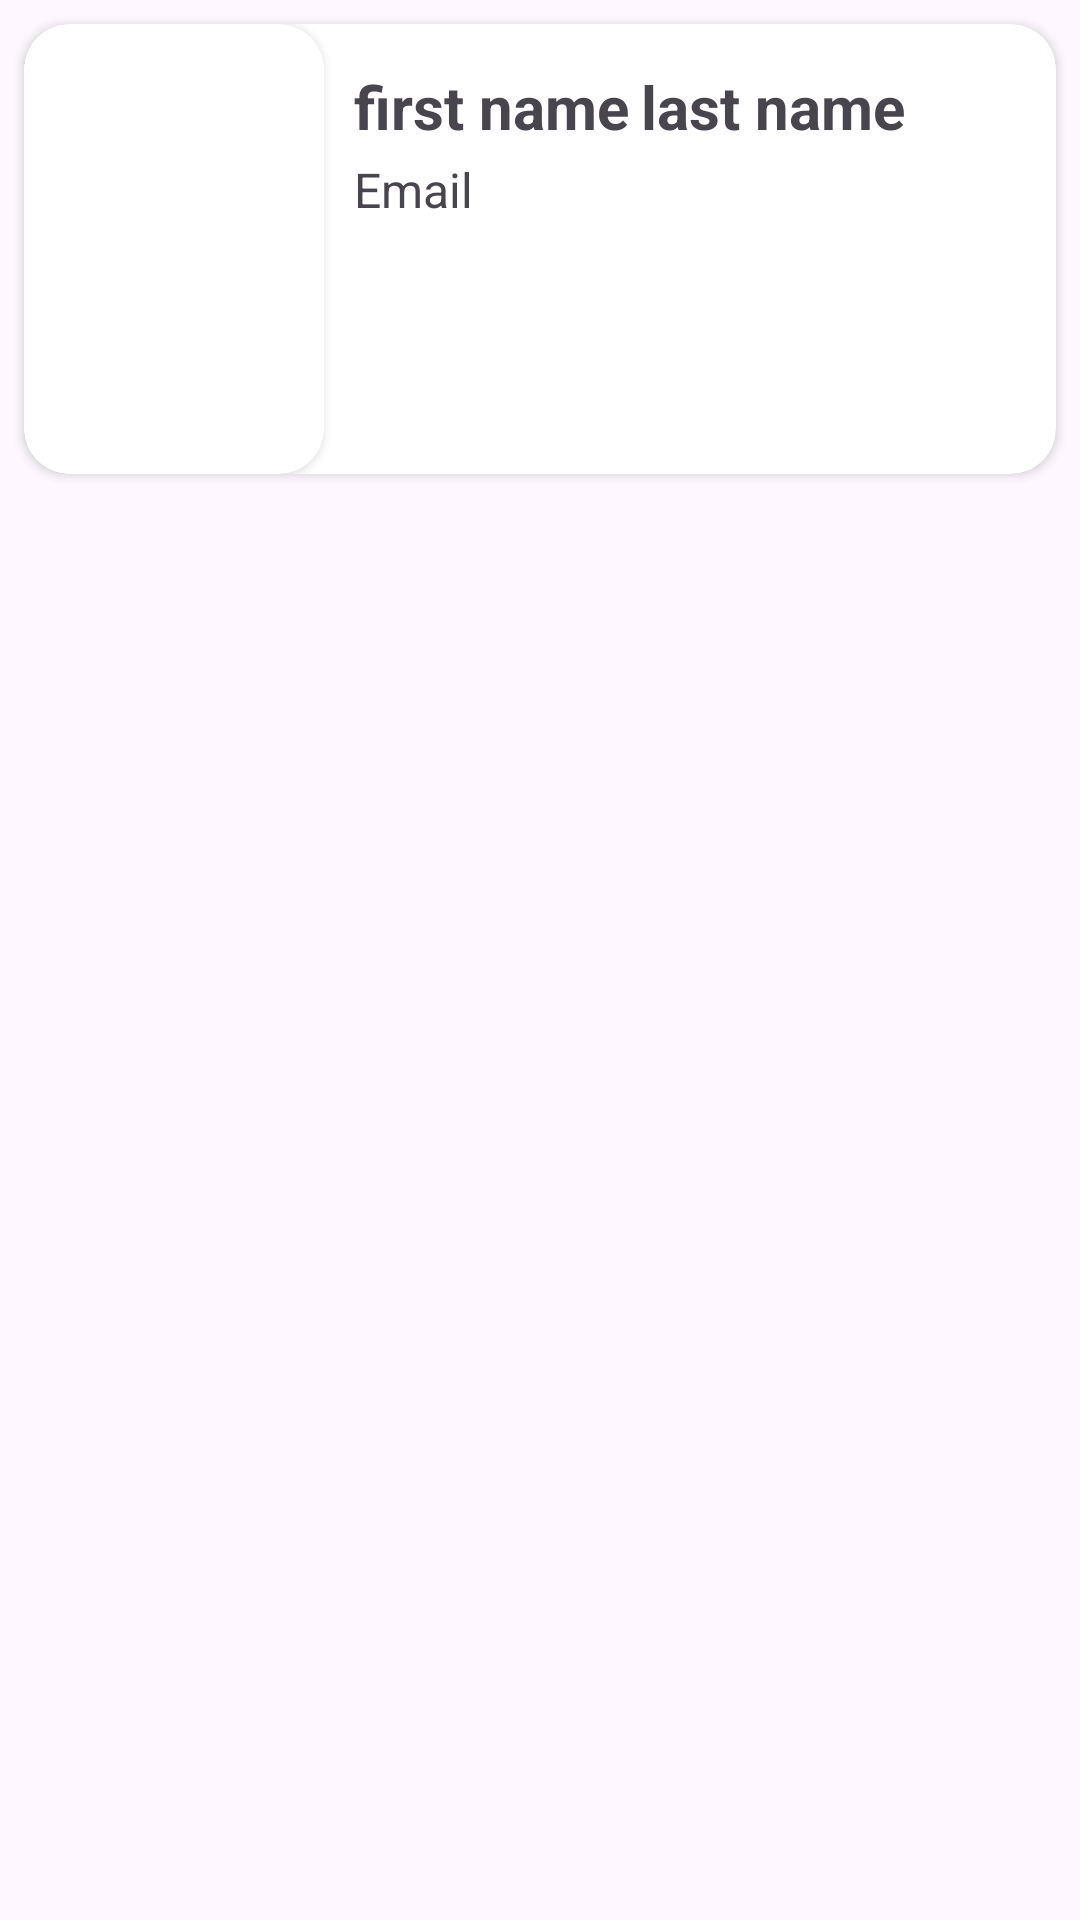

The Android layout XML behind this screen, and the referenced resources:
<!-- AndroidManifest.xml: application theme Theme.Assignment_Easy_Sale -->
<!-- res/layout/rv_user.xml -->
<?xml version="1.0" encoding="utf-8"?>
<LinearLayout xmlns:android="http://schemas.android.com/apk/res/android"
    xmlns:app="http://schemas.android.com/apk/res-auto"
    android:layout_width="match_parent"
    android:layout_height="wrap_content"
    android:orientation="vertical">

    <androidx.cardview.widget.CardView
        android:layout_width="match_parent"
        android:layout_height="wrap_content"
        android:layout_margin="8dp"
        android:addStatesFromChildren="false"
        android:animationCache="false"
        android:padding="8dp"
        android:visibility="visible"
        app:cardBackgroundColor="#FFFFFF"
        app:cardCornerRadius="15dp">

        <LinearLayout
            android:layout_width="match_parent"
            android:layout_height="wrap_content"
            android:orientation="horizontal">

            <androidx.cardview.widget.CardView
                android:layout_width="wrap_content"
                android:layout_height="wrap_content"
                app:cardCornerRadius="15dp"
                android:layout_gravity="center">

                <ImageView
                    android:id="@+id/RVImageView"
                    android:layout_width="100dp"
                    android:layout_height="150dp"
                    android:scaleType="centerCrop" />
            </androidx.cardview.widget.CardView>

            <LinearLayout
                android:layout_width="match_parent"
                android:layout_height="wrap_content"
                android:layout_margin="10dp"
                android:orientation="vertical">

                <LinearLayout
                    android:layout_width="wrap_content"
                    android:layout_height="wrap_content"
                    android:orientation="horizontal">

                    <TextView
                        android:id="@+id/RVFirstName"
                        android:layout_width="wrap_content"
                        android:layout_height="wrap_content"
                        android:layout_marginEnd="4dp"
                        android:layout_marginTop="4dp"
                        android:layout_marginBottom="4dp"
                        android:text="@string/first_name"
                        android:textSize="20sp"
                        android:textStyle="bold"
                        android:maxLines="1"
                        android:ellipsize="end"/>

                    <TextView
                        android:id="@+id/RVLastName"
                        android:layout_width="wrap_content"
                        android:layout_height="wrap_content"
                        android:layout_marginTop="4dp"
                        android:layout_marginBottom="4dp"
                        android:text="@string/last_name"
                        android:textSize="20sp"
                        android:textStyle="bold"
                        android:maxLines="1"
                        android:ellipsize="end"/>
                </LinearLayout>

                <TextView
                    android:id="@+id/RVEmail"
                    android:layout_width="match_parent"
                    android:layout_height="wrap_content"
                    android:lineSpacingExtra="4dp"
                    android:text="@string/email"
                    android:textSize="16sp"
                    android:maxLines="4"
                    android:ellipsize="end"/>

            </LinearLayout>
        </LinearLayout>
    </androidx.cardview.widget.CardView>
</LinearLayout>
<!-- resources referenced by this layout -->
<resources>
  <string name="email">Email</string>
  <string name="first_name">first name\n</string>
  <string name="last_name">last name\n</string>
  <style name="Theme.Assignment_Easy_Sale" parent="Base.Theme.Assignment_Easy_Sale" />
  <style name="Base.Theme.Assignment_Easy_Sale" parent="Theme.Material3.DayNight.NoActionBar">
          
          
      </style>
</resources>
